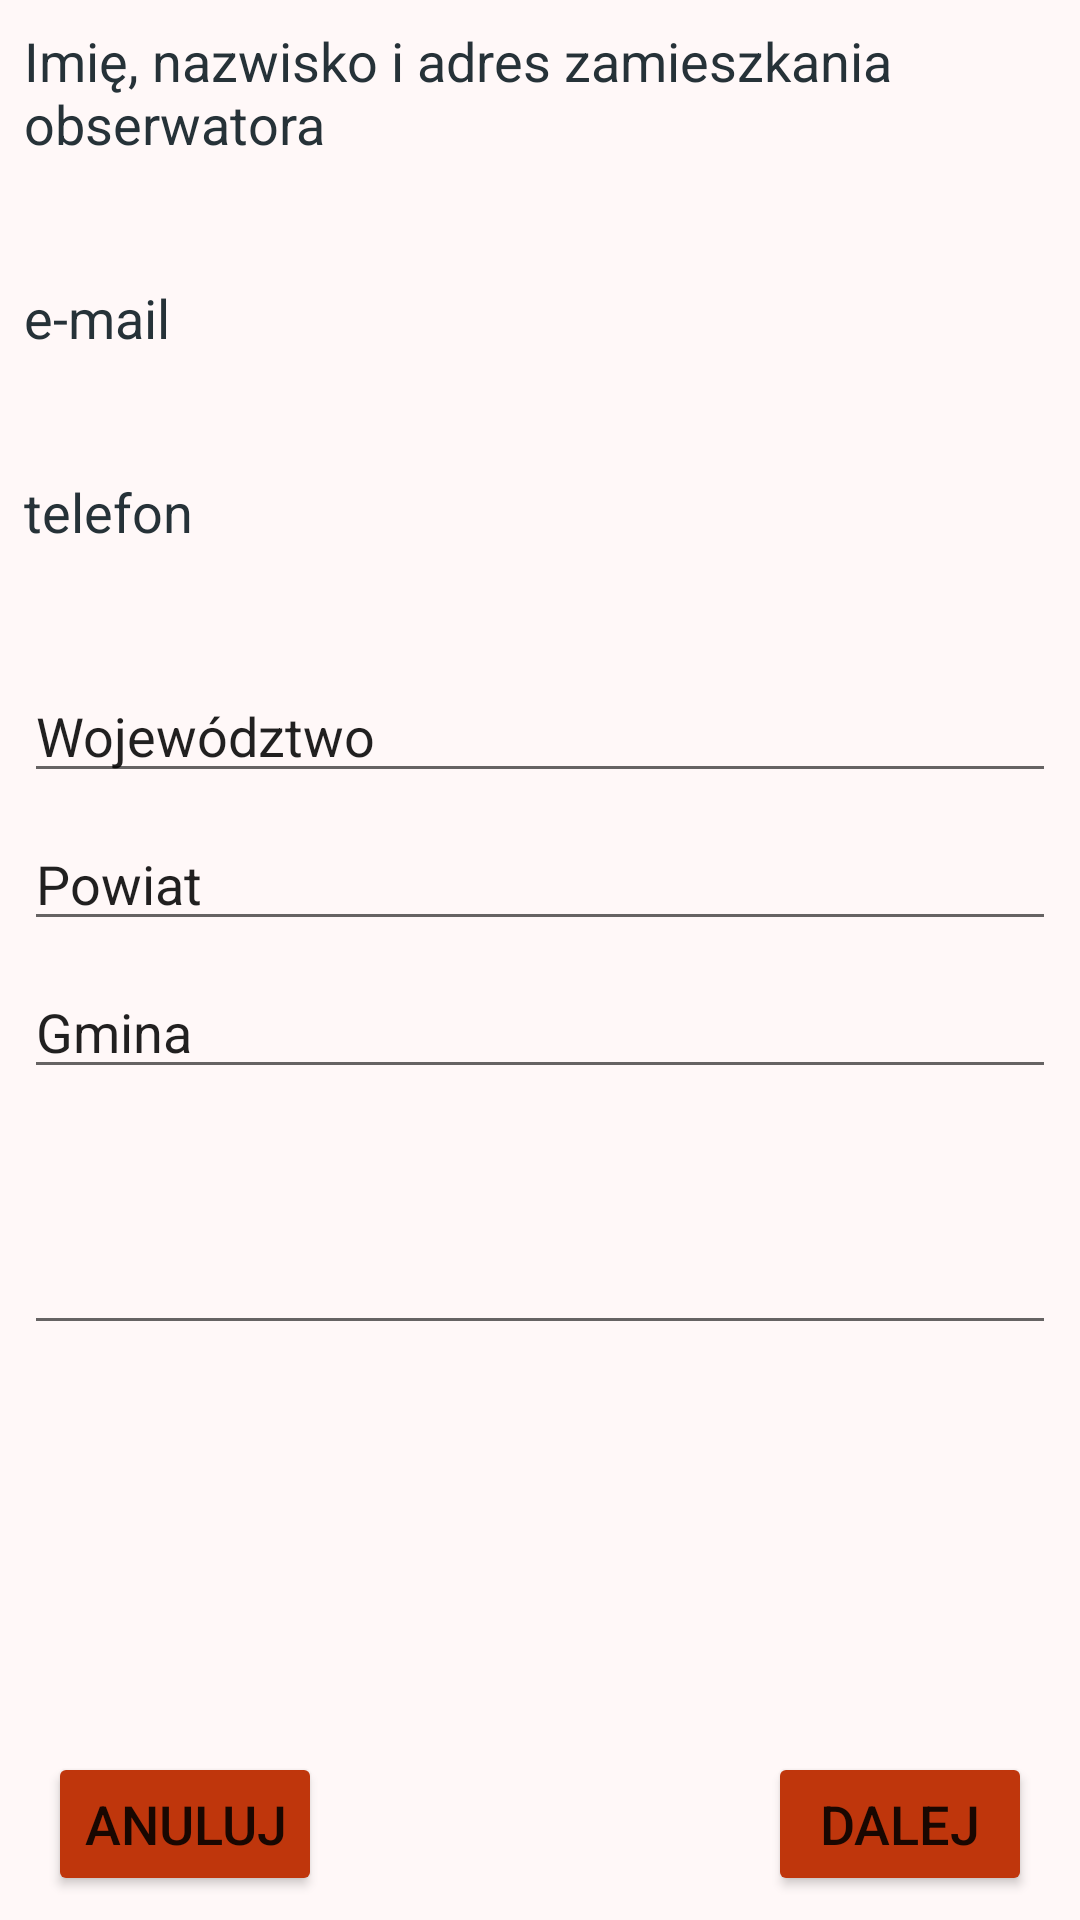

Produce the Android XML layout that renders to this screen, including the resource entries it uses.
<!-- AndroidManifest.xml: application theme mibbTheme -->
<!-- res/layout/activity_rejestracja_operacji.xml -->
<?xml version="1.0" encoding="utf-8"?>
<android.support.constraint.ConstraintLayout xmlns:android="http://schemas.android.com/apk/res/android"
    xmlns:app="http://schemas.android.com/apk/res-auto"
    xmlns:tools="http://schemas.android.com/tools"
    style="@style/mibbTheme"
    android:layout_width="match_parent"
    android:layout_height="match_parent">


    <ScrollView
        android:id="@+id/scrollView2"
        android:layout_width="match_parent"
        android:layout_height="match_parent"
        app:layout_constraintBottom_toBottomOf="parent"
        app:layout_constraintEnd_toEndOf="parent"
        app:layout_constraintStart_toStartOf="parent"
        app:layout_constraintTop_toTopOf="parent">

        <LinearLayout
            android:layout_width="match_parent"
            android:layout_height="wrap_content"
            android:orientation="vertical">

            <TextView
                android:id="@+id/lblOperatora"
                android:layout_width="match_parent"
                android:layout_height="wrap_content"
                android:layout_marginEnd="8dp"
                android:layout_marginStart="8dp"
                android:layout_marginTop="8dp"
                android:text="@string/lblDaneOperatora"
                android:textColor="@color/label"
                app:layout_constraintEnd_toEndOf="parent"
                app:layout_constraintStart_toStartOf="parent"
                app:layout_constraintTop_toTopOf="parent" />

            <TextView
                android:id="@+id/textDaneOperatora"
                android:layout_width="match_parent"
                android:layout_height="wrap_content"
                android:layout_marginEnd="8dp"
                android:layout_marginStart="8dp"
                android:layout_marginTop="8dp"
                android:ems="10"
                android:inputType="none"
                app:layout_constraintEnd_toEndOf="parent"
                app:layout_constraintStart_toStartOf="parent"
                app:layout_constraintTop_toBottomOf="@+id/lblOperatora" />

            <TextView
                android:id="@+id/lblEmail"
                android:layout_width="match_parent"
                android:layout_height="wrap_content"
                android:layout_marginEnd="8dp"
                android:layout_marginStart="8dp"
                android:layout_marginTop="8dp"
                android:text="@string/lblMail"
                android:textColor="@color/label"
                app:layout_constraintEnd_toEndOf="parent"
                app:layout_constraintStart_toStartOf="parent"
                app:layout_constraintTop_toBottomOf="@+id/textDaneOperatora" />

            <TextView
                android:id="@+id/textMail"
                android:layout_width="match_parent"
                android:layout_height="wrap_content"
                android:layout_marginEnd="8dp"
                android:layout_marginStart="8dp"
                android:layout_marginTop="8dp"
                android:ems="10"
                app:layout_constraintEnd_toEndOf="parent"
                app:layout_constraintStart_toStartOf="parent"
                app:layout_constraintTop_toBottomOf="@+id/lblEmail" />

            <TextView
                android:id="@+id/lblNrTel"
                android:layout_width="match_parent"
                android:layout_height="wrap_content"
                android:layout_marginEnd="8dp"
                android:layout_marginStart="8dp"
                android:layout_marginTop="8dp"
                android:text="@string/lblNrTel"
                android:textColor="@color/label"
                app:layout_constraintEnd_toEndOf="parent"
                app:layout_constraintHorizontal_bias="0.0"
                app:layout_constraintStart_toStartOf="parent"
                app:layout_constraintTop_toBottomOf="@+id/textMail" />

            <TextView
                android:id="@+id/textNrTel"
                android:layout_width="match_parent"
                android:layout_height="wrap_content"
                android:layout_marginEnd="8dp"
                android:layout_marginStart="8dp"
                android:layout_marginTop="8dp"
                android:ems="10"
                app:layout_constraintEnd_toEndOf="parent"
                app:layout_constraintStart_toStartOf="parent"
                app:layout_constraintTop_toBottomOf="@+id/lblNrTel" />

            <AutoCompleteTextView
                android:id="@+id/inputWojewodztwo"
                android:layout_width="match_parent"
                android:layout_height="wrap_content"
                android:layout_marginEnd="8dp"
                android:layout_marginStart="8dp"
                android:layout_marginTop="8dp"
                android:text="@string/wojewodztwo"
                app:layout_constraintEnd_toEndOf="parent"
                app:layout_constraintStart_toStartOf="parent"
                app:layout_constraintTop_toBottomOf="@+id/textNrTel" />

            <AutoCompleteTextView
                android:id="@+id/inputPowiat"
                android:layout_width="match_parent"
                android:layout_height="wrap_content"
                android:layout_marginEnd="8dp"
                android:layout_marginStart="8dp"
                android:layout_marginTop="8dp"
                android:text="@string/powiat"
                app:layout_constraintEnd_toEndOf="parent"
                app:layout_constraintStart_toStartOf="parent"
                app:layout_constraintTop_toBottomOf="@+id/inputWojewodztwo" />

            <AutoCompleteTextView
                android:id="@+id/inputGmina"
                android:layout_width="match_parent"
                android:layout_height="wrap_content"
                android:layout_marginEnd="8dp"
                android:layout_marginStart="8dp"
                android:layout_marginTop="8dp"
                android:text="@string/gmina"
                app:layout_constraintEnd_toEndOf="parent"
                app:layout_constraintHorizontal_bias="0.517"
                app:layout_constraintStart_toStartOf="parent"
                app:layout_constraintTop_toBottomOf="@+id/inputPowiat" />

            <EditText
                android:id="@+id/inputData"
                android:layout_width="match_parent"
                android:layout_height="wrap_content"
                android:layout_marginEnd="8dp"
                android:layout_marginStart="8dp"
                android:layout_marginTop="44dp"
                android:ems="10"
                android:inputType="date"
                android:selectAllOnFocus="false"
                android:singleLine="true"
                app:layout_constraintEnd_toEndOf="parent"
                app:layout_constraintHorizontal_bias="0.0"
                app:layout_constraintStart_toStartOf="parent"
                app:layout_constraintTop_toBottomOf="@+id/inputGmina" />



        </LinearLayout>
    </ScrollView>

    <Button
        android:id="@+id/btnDalej"
        android:layout_width="0dp"
        android:layout_height="wrap_content"
        android:layout_marginBottom="8dp"
        android:layout_marginEnd="16dp"
        android:text="@string/btnDalej"
        app:layout_constraintBottom_toBottomOf="@+id/scrollView2"
        app:layout_constraintEnd_toEndOf="parent" />

    <Button
        android:id="@+id/btnAnuluj"
        android:layout_width="wrap_content"
        android:layout_height="wrap_content"

        android:layout_marginBottom="8dp"
        android:layout_marginStart="16dp"
        android:text="@string/btnAnuluj"
        app:layout_constraintBottom_toBottomOf="@+id/scrollView2"
        app:layout_constraintStart_toStartOf="@+id/scrollView2" />

</android.support.constraint.ConstraintLayout>
<!-- resources referenced by this layout -->
<resources>
  <color name="label">#263238</color>
  <string name="btnAnuluj">Anuluj</string>
  <string name="btnDalej">Dalej</string>
  <string name="gmina">Gmina</string>
  <string name="lblDaneOperatora">Imię, nazwisko i adres zamieszkania obserwatora</string>
  <string name="lblMail">e-mail</string>
  <string name="lblNrTel">telefon</string>
  <string name="powiat">Powiat</string>
  <string name="wojewodztwo">Województwo</string>
  <style name="mibbTheme" parent="Theme.AppCompat.Light">
          <item name="android:colorBackground">@color/background_material_light_1</item>
          <item name="android:colorAccent">@color/accent_material_light</item>
          <item name="android:colorPrimary">@color/primary_material_light</item>
          <item name="android:colorButtonNormal">@color/btnBackground</item>
  
          
          
  
          <item name="android:textSize">@dimen/editText</item>
  
      </style>
  <color name="background_material_light_1">#fff8f8</color>
  <color name="accent_material_light">#40ff70</color>
  <color name="primary_material_light">#5eaf00</color>
  <color name="btnBackground">#bf360c</color>
  <dimen name="editText">18sp</dimen>
</resources>
